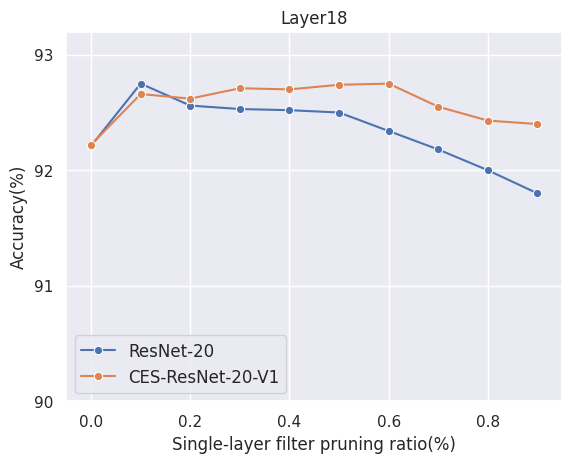

Recreate this plot in Python.
import seaborn as sns
import matplotlib.pyplot as plt
import pandas as pd
import matplotlib as mpl
import matplotlib.ticker as ticker
import numpy as np

plt.rcParams['savefig.dpi'] = 600
plt.rcParams['figure.dpi'] = 600
sns.set_theme(style='darkgrid')  # 图形主题
df = pd.DataFrame()

# y1 = [92.21, 92.95, 92.51, 92.53, 92.56, 92.56, 92.34, 92.18, 92.31, 91.80]
# y2 = [92.22, 92.64, 92.54, 92.72, 92.85, 92.66, 92.61, 92.65, 92.43, 92.40]

sy1 = [92.21, 92.75, 92.56, 92.53, 92.52, 92.50, 92.34, 92.18, 92.00, 91.80]
sy2 = [92.22, 92.66, 92.62, 92.71, 92.70, 92.74, 92.75, 92.55, 92.43, 92.40]

# y1 = [93.72, 94.09, 93.91, 93.91, 93.89, 94.05, 94.08, 94.08, 93.83, 93.93]
# y2 = [93.73, 94.33, 94.37, 94.09, 94.30, 94.34, 94.40, 94.28, 94.27, 94.31]
x = [0.0, 0.1, 0.2, 0.3, 0.4, 0.5, 0.6, 0.7, 0.8, 0.9]
# r20_fx = [0, 13.23, 21.73, 31.68, 47.43, 53.25, 60.98, 71.30, 80.48, 87.64, 100]

df['Single-layer filter pruning ratio(%)'] = x
df['Accuracy(%)'] = sy1
ax = sns.lineplot(data=df, x='Single-layer filter pruning ratio(%)', y='Accuracy(%)', label='ResNet-20', marker='o')

df['Accuracy(%)'] = sy2
# ax = sns.lineplot(data=df, x='Single-layer filter pruning ratio(%)', y='Accuracy(%)', label='Adapter-ResNet-20-V1', marker='o')
ax = sns.lineplot(data=df, x='Single-layer filter pruning ratio(%)', y='Accuracy(%)', label='CES-ResNet-20-V1', marker='o')
ax.yaxis.set_major_locator(ticker.MaxNLocator(integer=True))

ax.set_ylim(90, 93.2)
# ax.set_ylim(93, 94.5)
ax.set_xlim(-0.05, 0.95)
ax.set_title('Layer18')

plt.legend(loc=3, fontsize='12')
# plt.savefig('resnet-20-single-layer1.jpg')
# plt.savefig('resnet-56-single-layer2.jpg')
plt.savefig('ces-resnet-20-single-layer1.jpg')
plt.show()

